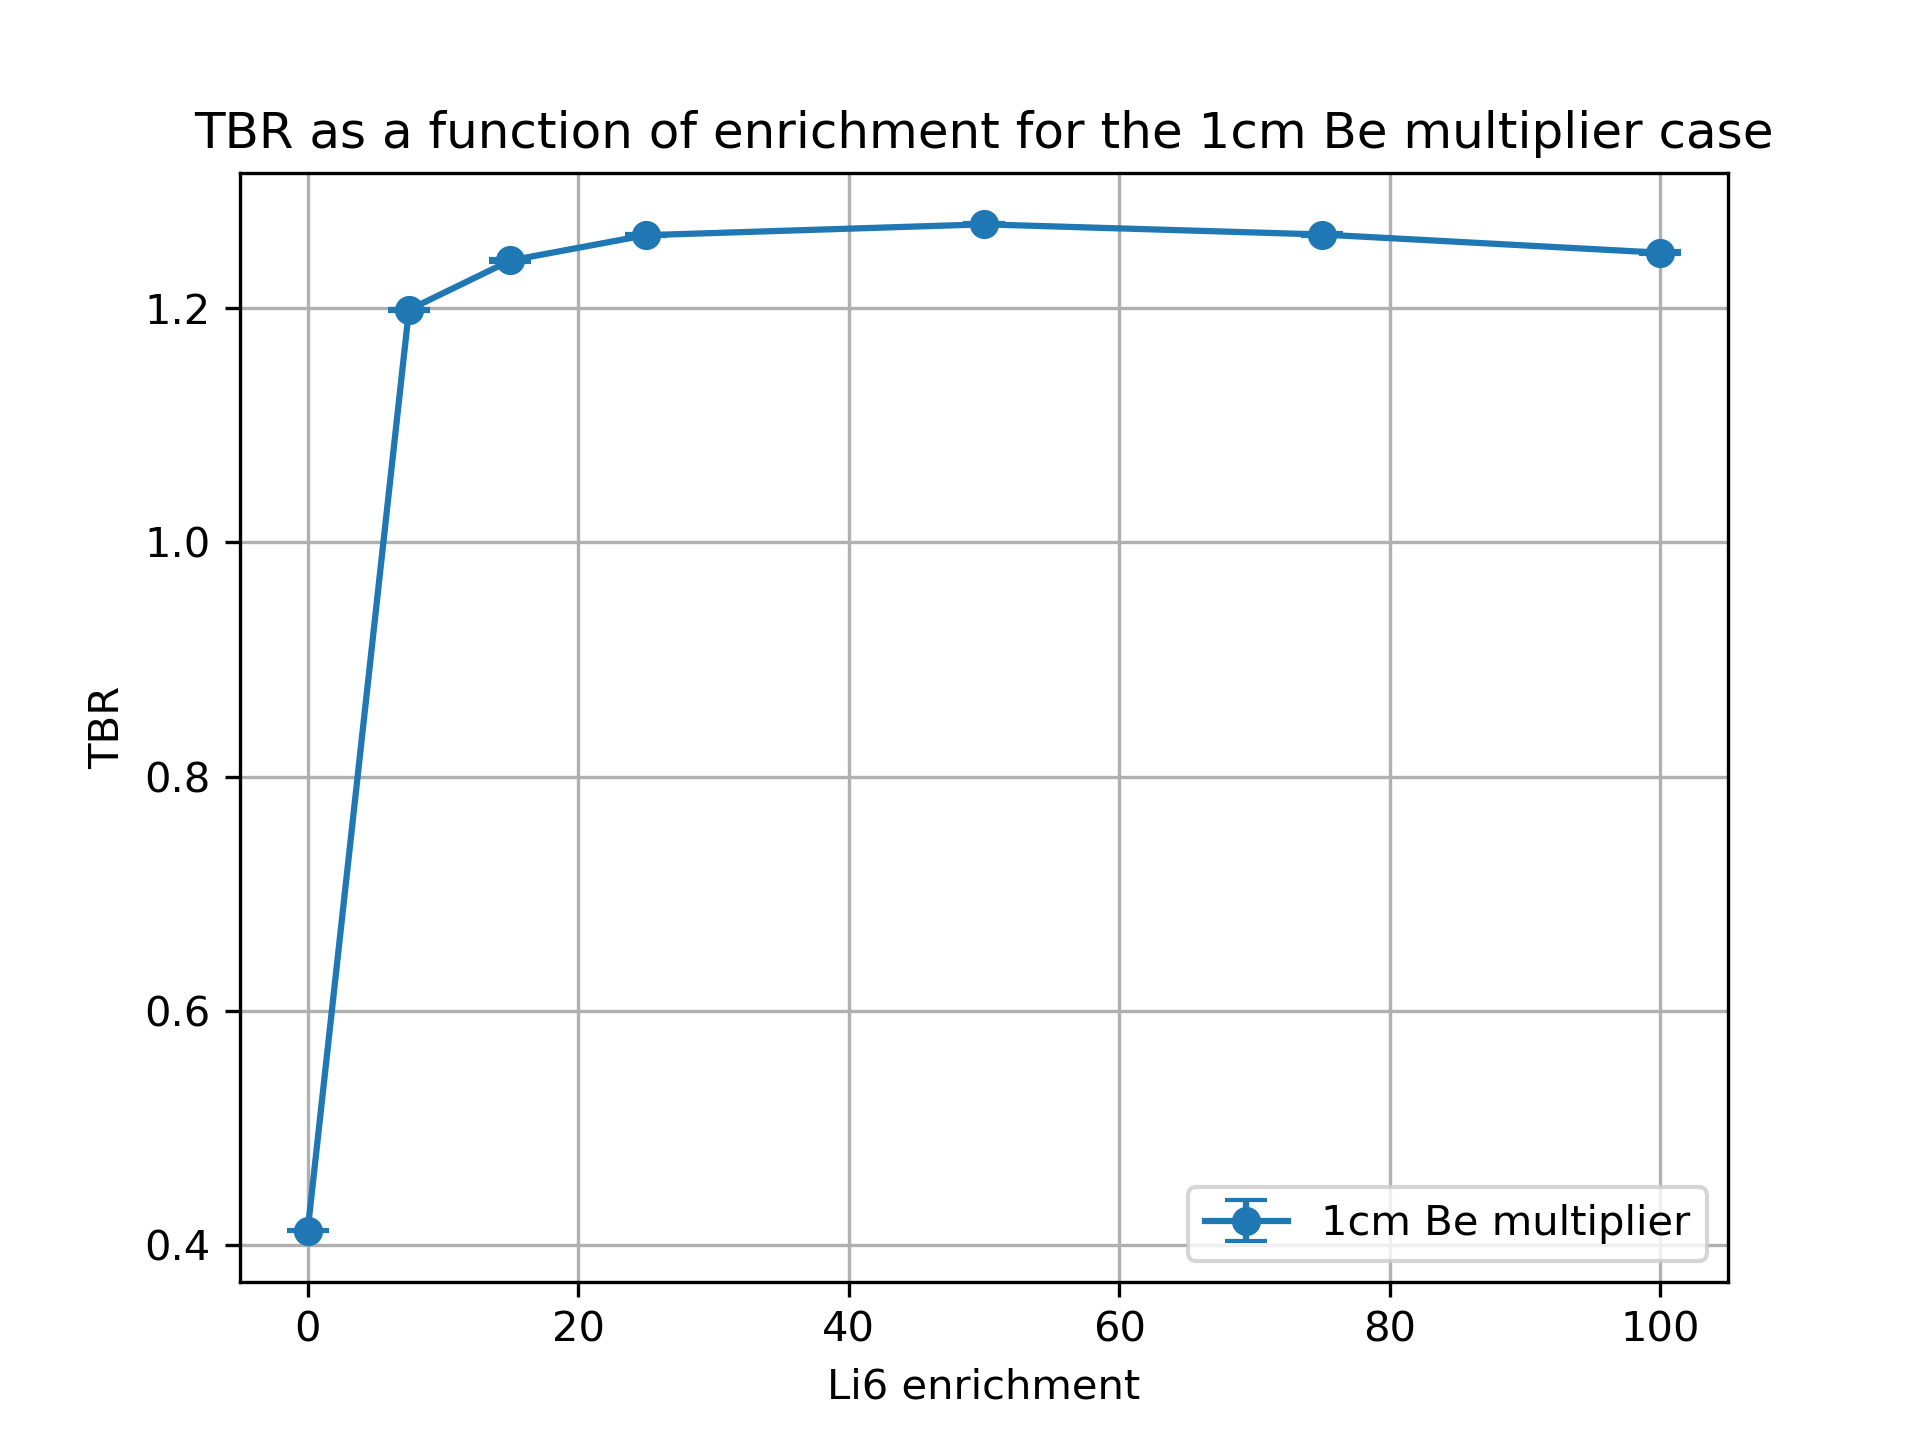

Data behind this chart, as committed beside it:
cell, nuclide, score, mean, std. dev., enrichment
10, Li6, (n,Xt), 0.3029, 0.000283, 0.01
10, Li7, (n,Xt), 0.0867, 0.0001816, 0.01
6, Li6, (n,Xt), 0.001029, 2.5925294973242373e-06, 0.01
6, Li7, (n,Xt), 0.02136, 2.6135828342382265e-05, 0.01
20, Li6, (n,Xt), 0.9884, 0.0009351, 7.5
20, Li7, (n,Xt), 0.07976, 0.0001901, 7.5
17, Li6, (n,Xt), 0.1108, 0.0002487, 7.5
17, Li7, (n,Xt), 0.01977, 2.441943254941128e-05, 7.5
30, Li6, (n,Xt), 1.003, 0.001375, 15.0
30, Li7, (n,Xt), 0.07292, 0.0001556, 15.0
27, Li6, (n,Xt), 0.1466, 0.0003948, 15.0
27, Li7, (n,Xt), 0.01818, 2.28511566735952e-05, 15.0
37, Li7, (n,Xt), 0.01605, 1.7748444335941335e-05, 25.0
37, Li6, (n,Xt), 0.1765, 0.0004296, 25.0
40, Li7, (n,Xt), 0.06388, 0.0001323, 25.0
40, Li6, (n,Xt), 1.006, 0.0009148, 25.0
50, Li6, (n,Xt), 0.996, 0.0008244, 50.0
50, Li7, (n,Xt), 0.04185, 8.017143038650289e-05, 50.0
47, Li6, (n,Xt), 0.2231, 0.0004738, 50.0
47, Li7, (n,Xt), 0.01072, 1.2873669622371702e-05, 50.0
60, Li6, (n,Xt), 0.9844, 0.001243, 75.0
60, Li7, (n,Xt), 0.02056, 4.075715766360553e-05, 75.0
57, Li6, (n,Xt), 0.2527, 0.000564, 75.0
57, Li7, (n,Xt), 0.005372, 6.753690255641956e-06, 75.0
70, Li6, (n,Xt), 0.9723, 0.000982, 99.99
70, Li7, (n,Xt), 8.087007606947431e-06, 1.4795557244310689e-08, 99.99
67, Li6, (n,Xt), 0.2751, 0.0004106, 99.99
67, Li7, (n,Xt), 2.1530517137254823e-06, 2.738623452540574e-09, 99.99
